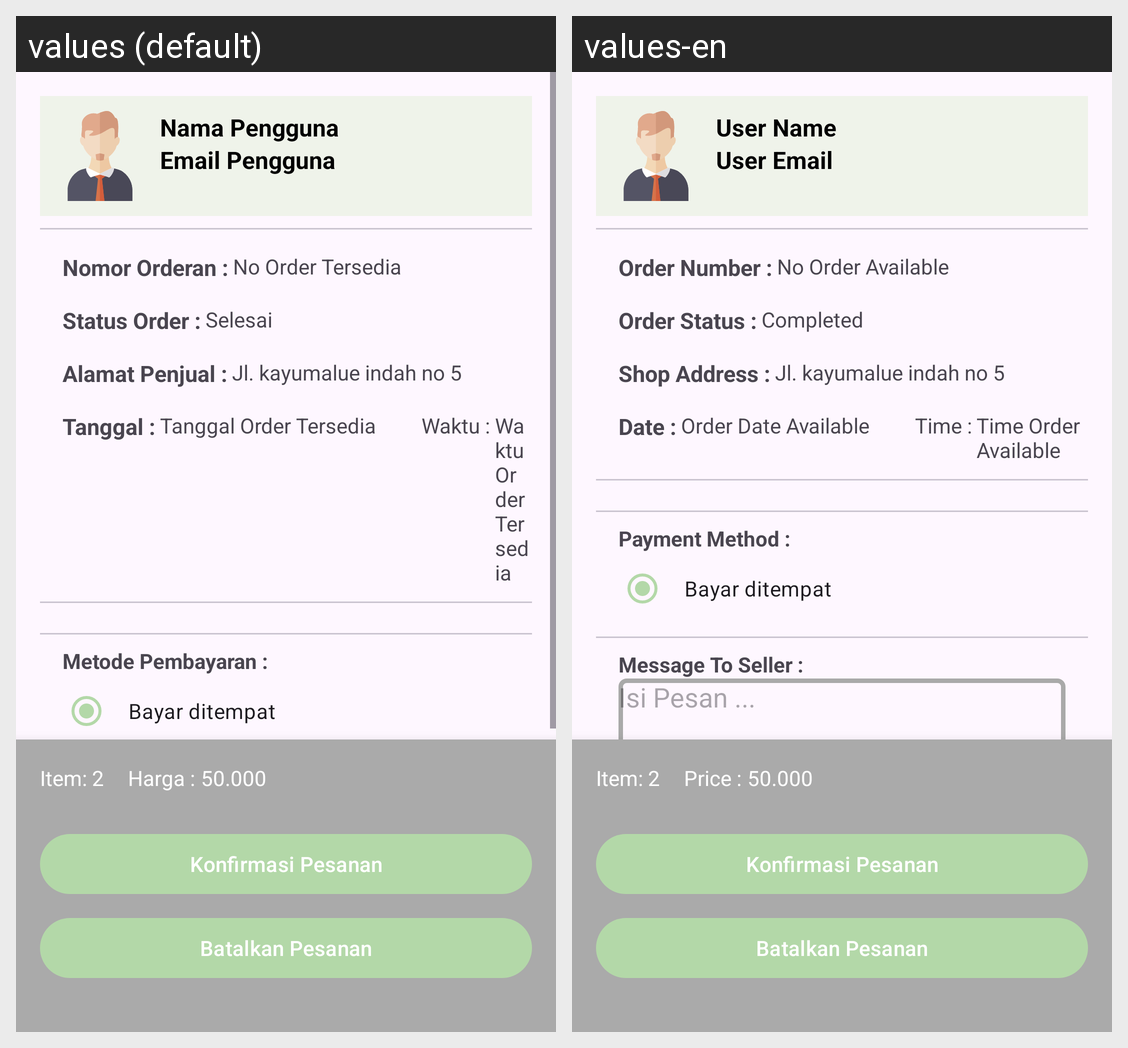

Here is an Android app screen in its default locale and in the app's own translations. Write out the translated-string differences for the strings that appear on this screen.
Android screen res/layout/activity_keranjang_pesanan.xml rendered under 2 locales, left to right: values (default), values-en. Device: Nexus 5 (rendered at 1080×1920; each locale shown at half size, 540×960, under a caption strip naming it); theme Theme.TugasAkhir.
Strings drawn on this screen, with the default value and each locale's value (text and hints the layout hard-codes, and strings that could not be matched under every locale, appear in the picture but are not listed):

nama_pengguna
  values: Nama Pengguna
  values-en: User Name

email
  values: Email Pengguna
  values-en: User Email

Nomor
  values: Nomor Orderan :
  values-en: Order Number :

no_orderan
  values: No Order Tersedia
  values-en: No Order Available

status_order
  values: Status Order :
  values-en: Order Status :

statusorder
  values: Selesai
  values-en: Completed

alamat
  values: Alamat Penjual :
  values-en: Shop Address :

Tanggal
  values: Tanggal :
  values-en: Date :

tanggal_order
  values: Tanggal Order Tersedia
  values-en: Order Date Available

waktu_order
  values: Waktu :
  values-en: Time :

waktu
  values: Waktu Order Tersedia
  values-en: Time Order Available

metode_pembayaran
  values: Metode Pembayaran :
  values-en: Payment Method :

pesan_kepada_penjual
  values: Pesan Kepada Penjual :
  values-en: Message To Seller :

harga
  values: Harga :
  values-en: Price :

harga_barang
  values: 50.000
  values-en: 50.000
